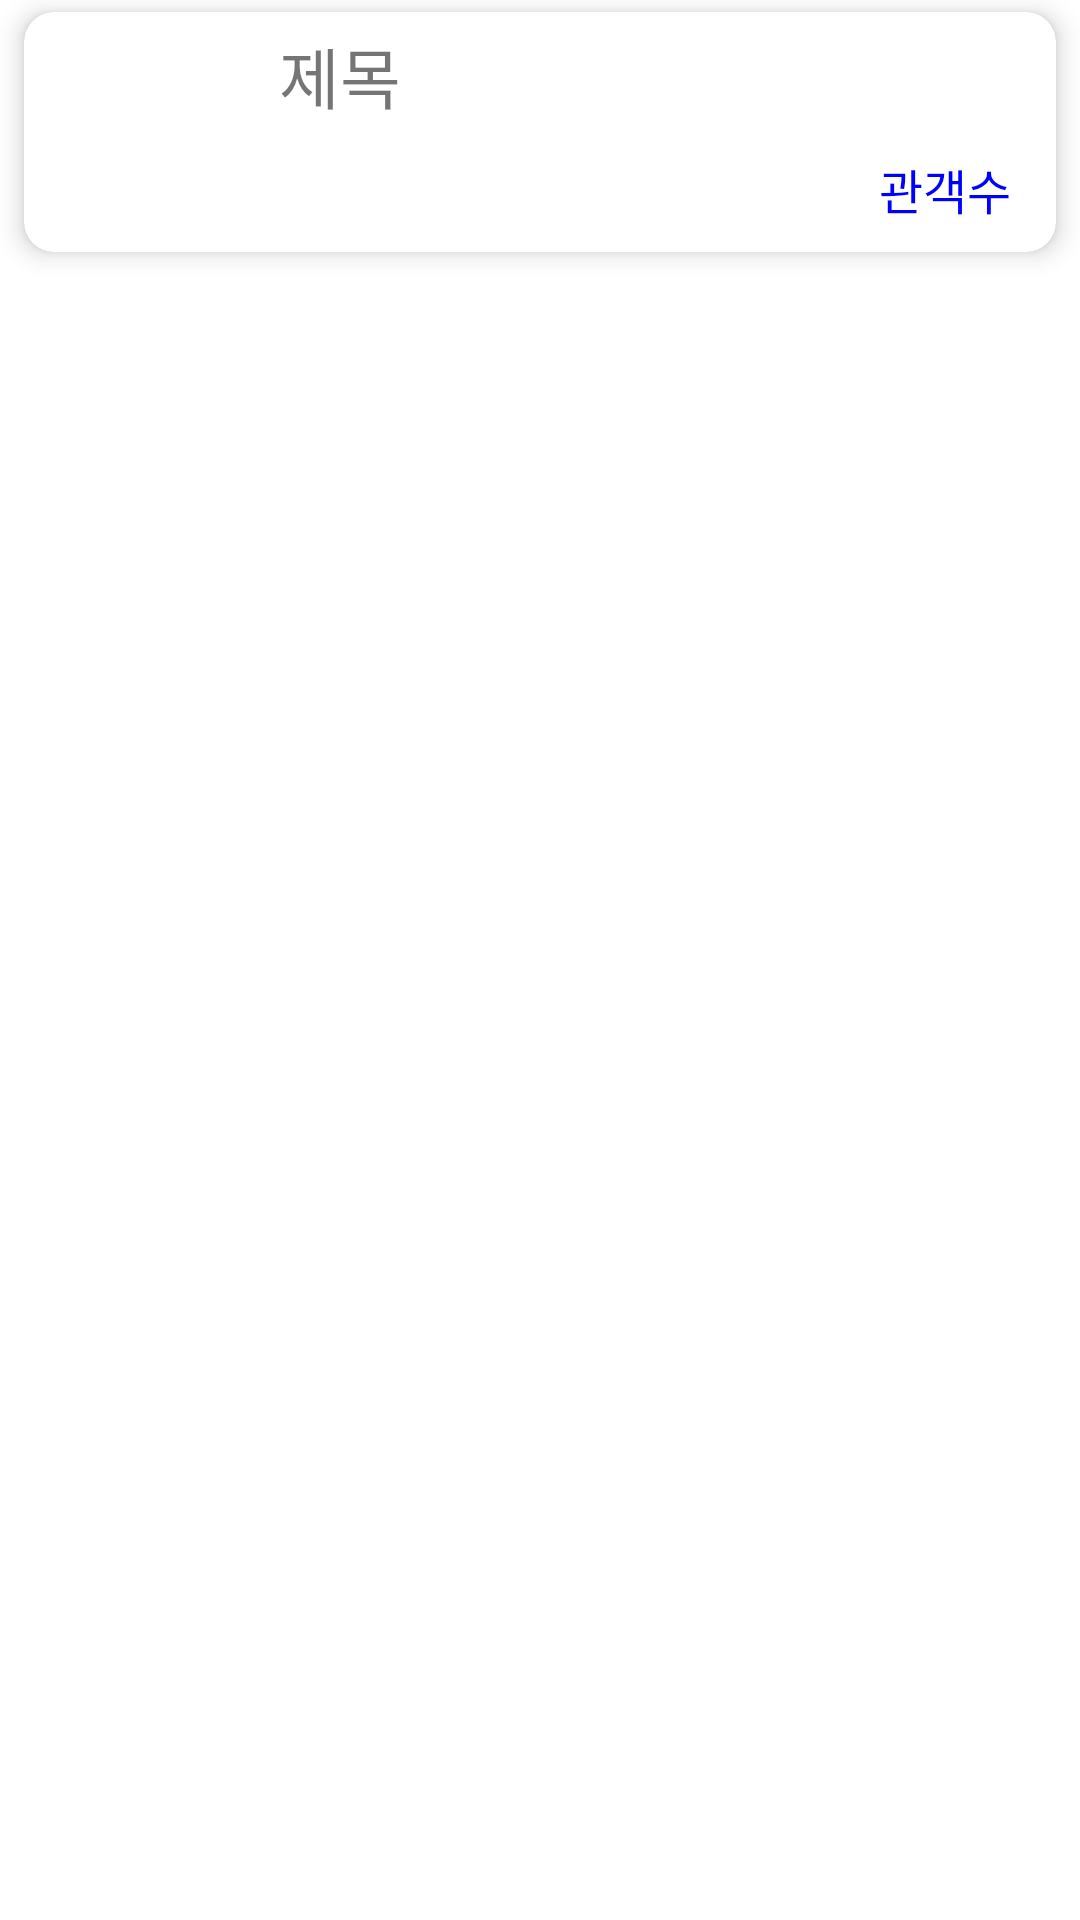

Reconstruct the res/layout file that produces this screen, plus the resources it refers to.
<!-- AndroidManifest.xml: application theme Theme.2117368_FinalTest -->
<!-- res/layout/movie_item.xml -->
<?xml version="1.0" encoding="utf-8"?>
<LinearLayout xmlns:android="http://schemas.android.com/apk/res/android"
    android:layout_width="match_parent"
    android:layout_height="wrap_content"
    xmlns:app="http://schemas.android.com/apk/res-auto"
    android:orientation="vertical">

    <androidx.cardview.widget.CardView
        android:layout_width="match_parent"
        android:layout_height="wrap_content"
        android:layout_marginLeft="8dp"
        android:layout_marginRight="8dp"
        android:layout_marginTop="4dp"
        android:layout_marginBottom="4dp"
        app:cardBackgroundColor="#ffffffff"
        app:cardCornerRadius="10dp"
        app:cardElevation="5dp">
        <LinearLayout
            android:layout_width="match_parent"
            android:layout_height="wrap_content"
            android:orientation="horizontal">
            <ImageView
                android:layout_width="80dp"
                android:layout_height="80dp"
                android:padding="5dp"
                app:srcCompat="@drawable/movie"/>

        <LinearLayout
            android:layout_width="match_parent"
            android:layout_height="wrap_content"
            android:layout_margin="5dp"
            android:orientation="vertical">

            <TextView
                android:id="@+id/movieName"
                android:layout_width="match_parent"
                android:layout_height="wrap_content"
                android:text="제목"
                android:textSize="22sp"
                android:maxLines="1"/>
            <TextView
                android:id="@+id/peopleCount"
                android:layout_width="match_parent"
                android:layout_height="wrap_content"
                android:layout_marginTop="10dp"
                android:paddingRight="10dp"
                android:gravity="right"
                android:text="관객수"
                android:textColor="#ff0000ff"
                android:textSize="16sp"/>

        </LinearLayout>
        </LinearLayout>

    </androidx.cardview.widget.CardView>

</LinearLayout>
<!-- resources referenced by this layout -->
<resources>
  <style name="Theme.2117368_FinalTest" parent="Theme.MaterialComponents.DayNight.DarkActionBar">
          
          <item name="colorPrimary">@color/purple_500</item>
          <item name="colorPrimaryVariant">@color/purple_700</item>
          <item name="colorOnPrimary">@color/white</item>
          
          <item name="colorSecondary">@color/teal_200</item>
          <item name="colorSecondaryVariant">@color/teal_700</item>
          <item name="colorOnSecondary">@color/black</item>
          
          <item name="android:statusBarColor" tools:targetApi="l">?attr/colorPrimaryVariant</item>
          
      </style>
  <!-- not gathered from this repository: default colours our renderer supplied (Android Studio template values) -->
  <color name="purple_500">#FF6200EE</color>
  <color name="purple_700">#FF3700B3</color>
  <color name="teal_200">#FF03DAC5</color>
  <color name="teal_700">#FF018786</color>
  <color name="black">#FF000000</color>
  <color name="white">#FFFFFFFF</color>
</resources>
